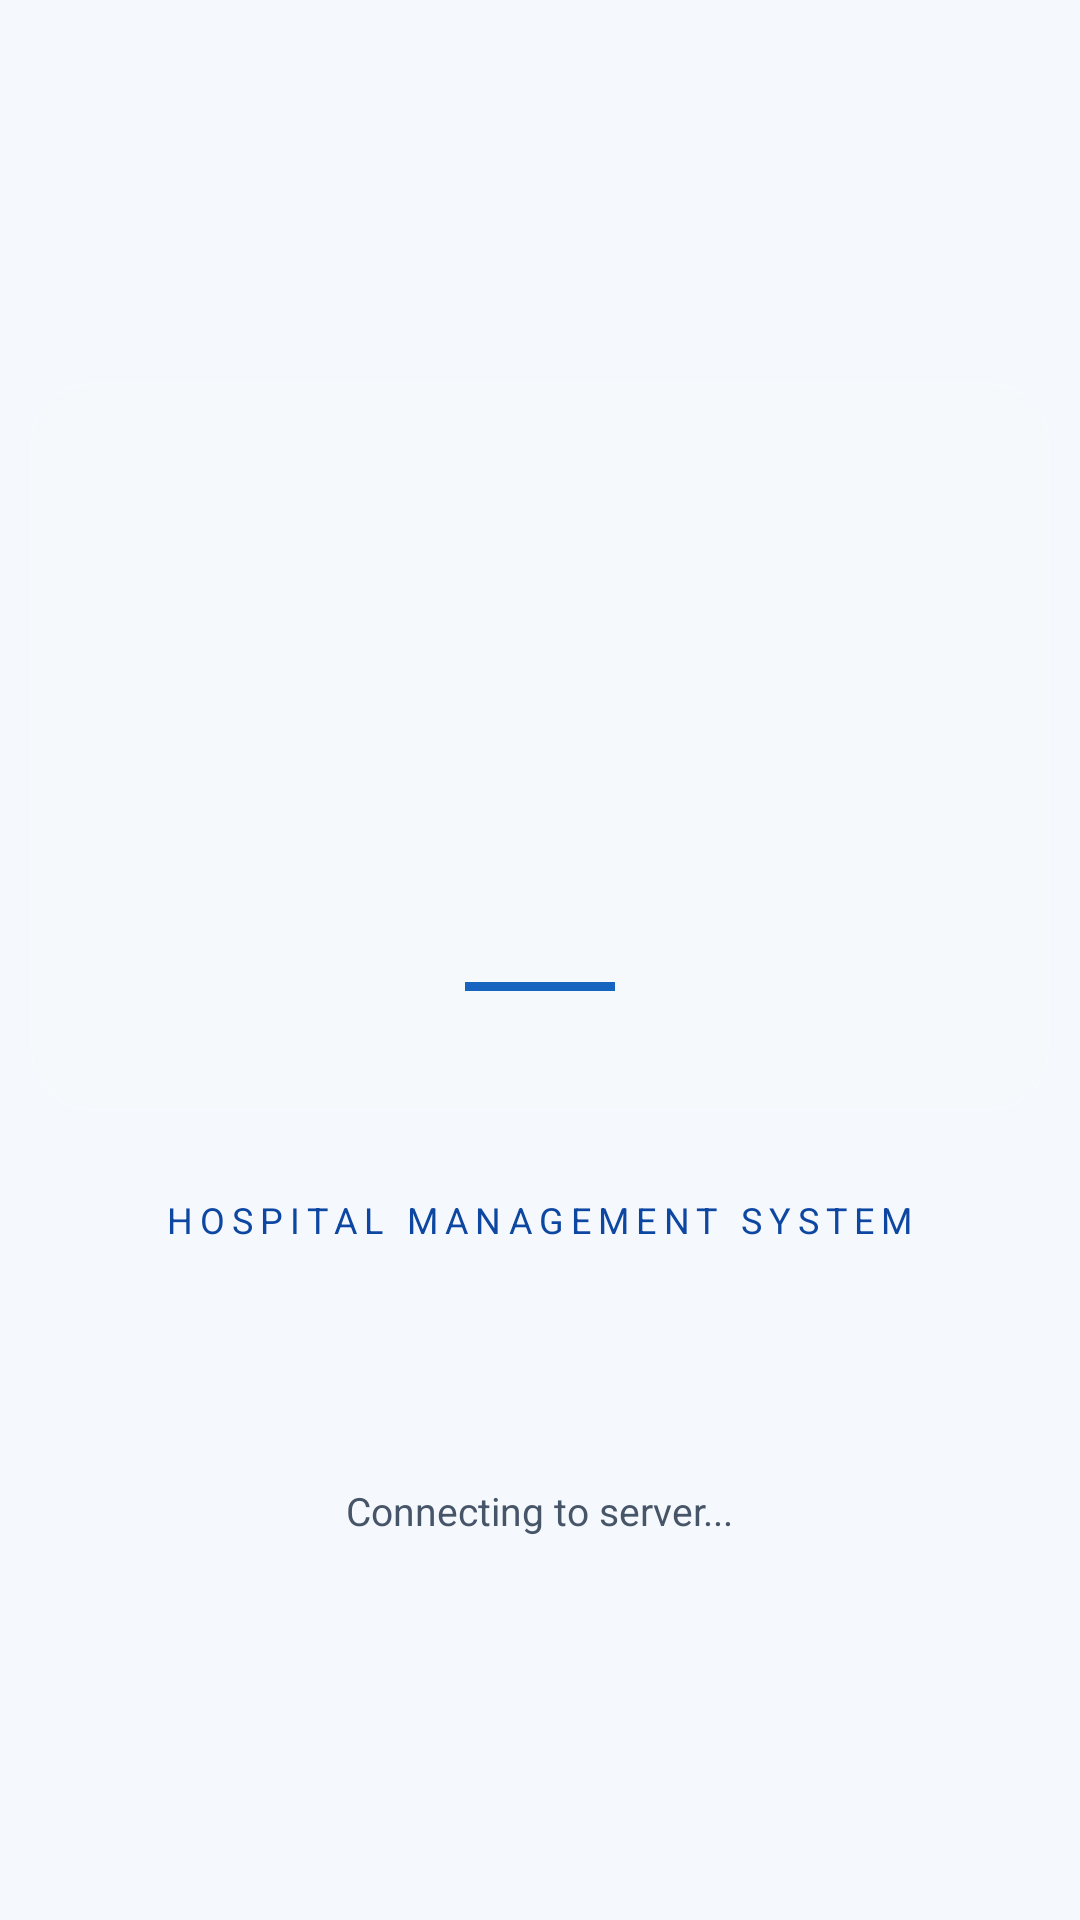

Layout XML and referenced resources for this Android screen:
<!-- AndroidManifest.xml: activity theme Theme.EliteCareHospital.Splash -->
<!-- res/layout/activity_splash.xml -->
<?xml version="1.0" encoding="utf-8"?>
<LinearLayout xmlns:android="http://schemas.android.com/apk/res/android"
    android:layout_width="match_parent"
    android:layout_height="match_parent"
    android:background="@color/background"
    android:gravity="center"
    android:orientation="vertical">

    <LinearLayout
        android:layout_width="wrap_content"
        android:layout_height="wrap_content"
        android:background="@drawable/bg_logo_card"
        android:gravity="center"
        android:orientation="vertical"
        android:paddingHorizontal="40dp"
        android:paddingVertical="40dp">

        <ImageView
            android:layout_width="260dp"
            android:layout_height="140dp"
            android:contentDescription="@string/app_name"
            android:scaleType="fitCenter"
            android:src="@drawable/logo" />

        <View
            android:layout_width="50dp"
            android:layout_height="3dp"
            android:layout_marginTop="20dp"
            android:background="@color/primary" />

    </LinearLayout>

    <TextView
        android:layout_width="wrap_content"
        android:layout_height="wrap_content"
        android:layout_marginTop="28dp"
        android:letterSpacing="0.2"
        android:text="HOSPITAL MANAGEMENT SYSTEM"
        android:textColor="@color/primary_dark"
        android:textSize="12sp" />

    <ProgressBar
        android:layout_width="24dp"
        android:layout_height="24dp"
        android:layout_marginTop="40dp"
        android:indeterminateTint="@color/primary" />

    <TextView
        android:layout_width="wrap_content"
        android:layout_height="wrap_content"
        android:layout_marginTop="16dp"
        android:text="Connecting to server..."
        android:textColor="@color/text_secondary"
        android:textSize="13sp" />

</LinearLayout>
<!-- resources referenced by this layout -->
<resources>
  <color name="background">#F5F8FC</color>
  <color name="primary">#1565C0</color>
  <color name="primary_dark">#0D47A1</color>
  <color name="text_secondary">#475569</color>
  <!-- drawable bg_logo_card (drawable) -->
  <?xml version="1.0" encoding="utf-8"?>
  <shape xmlns:android="http://schemas.android.com/apk/res/android"
      android:shape="rectangle">
      <solid android:color="#11FFFFFF" />
      <corners android:radius="20dp" />
      <stroke
          android:width="1dp"
          android:color="#22FFFFFF" />
  </shape>
  <string name="app_name">Elite Care Hospital</string>
  <style name="Theme.EliteCareHospital.Splash" parent="Theme.EliteCareHospital">
          <item name="android:statusBarColor">@color/primary_dark</item>
          <item name="android:windowBackground">@color/primary_dark</item>
      </style>
  <style name="Theme.EliteCareHospital" parent="Theme.MaterialComponents.DayNight.NoActionBar">
          <item name="colorPrimary">@color/primary</item>
          <item name="colorPrimaryVariant">@color/primary_dark</item>
          <item name="colorOnPrimary">@color/white</item>
          <item name="colorSecondary">@color/accent</item>
          <item name="colorSecondaryVariant">@color/accent_dark</item>
          <item name="colorOnSecondary">@color/white</item>
          <item name="android:statusBarColor">@color/primary_dark</item>
          <item name="android:navigationBarColor">@color/background</item>
          <item name="android:windowBackground">@color/background</item>
          <item name="android:textColorPrimary">@color/text_primary</item>
          <item name="android:textColorSecondary">@color/text_secondary</item>
          <item name="android:textColorHint">@color/text_hint</item>
          <item name="android:textColor">@color/text_primary</item>
          <item name="android:spinnerItemStyle">@style/SpinnerItemStyle</item>
          <item name="android:spinnerDropDownItemStyle">@style/SpinnerDropdownStyle</item>
      </style>
  <color name="white">#FFFFFFFF</color>
  <color name="accent">#0288D1</color>
  <color name="accent_dark">#01579B</color>
  <color name="text_primary">#0F172A</color>
  <color name="text_hint">#94A3B8</color>
  <style name="SpinnerItemStyle" parent="Widget.AppCompat.DropDownItem.Spinner">
          <item name="android:textColor">@color/text_primary</item>
          <item name="android:textSize">15sp</item>
          <item name="android:padding">12dp</item>
      </style>
  <style name="SpinnerDropdownStyle" parent="Widget.AppCompat.DropDownItem.Spinner">
          <item name="android:textColor">@color/text_primary</item>
          <item name="android:textSize">15sp</item>
          <item name="android:padding">12dp</item>
          <item name="android:background">#FFFFFF</item>
      </style>
</resources>
